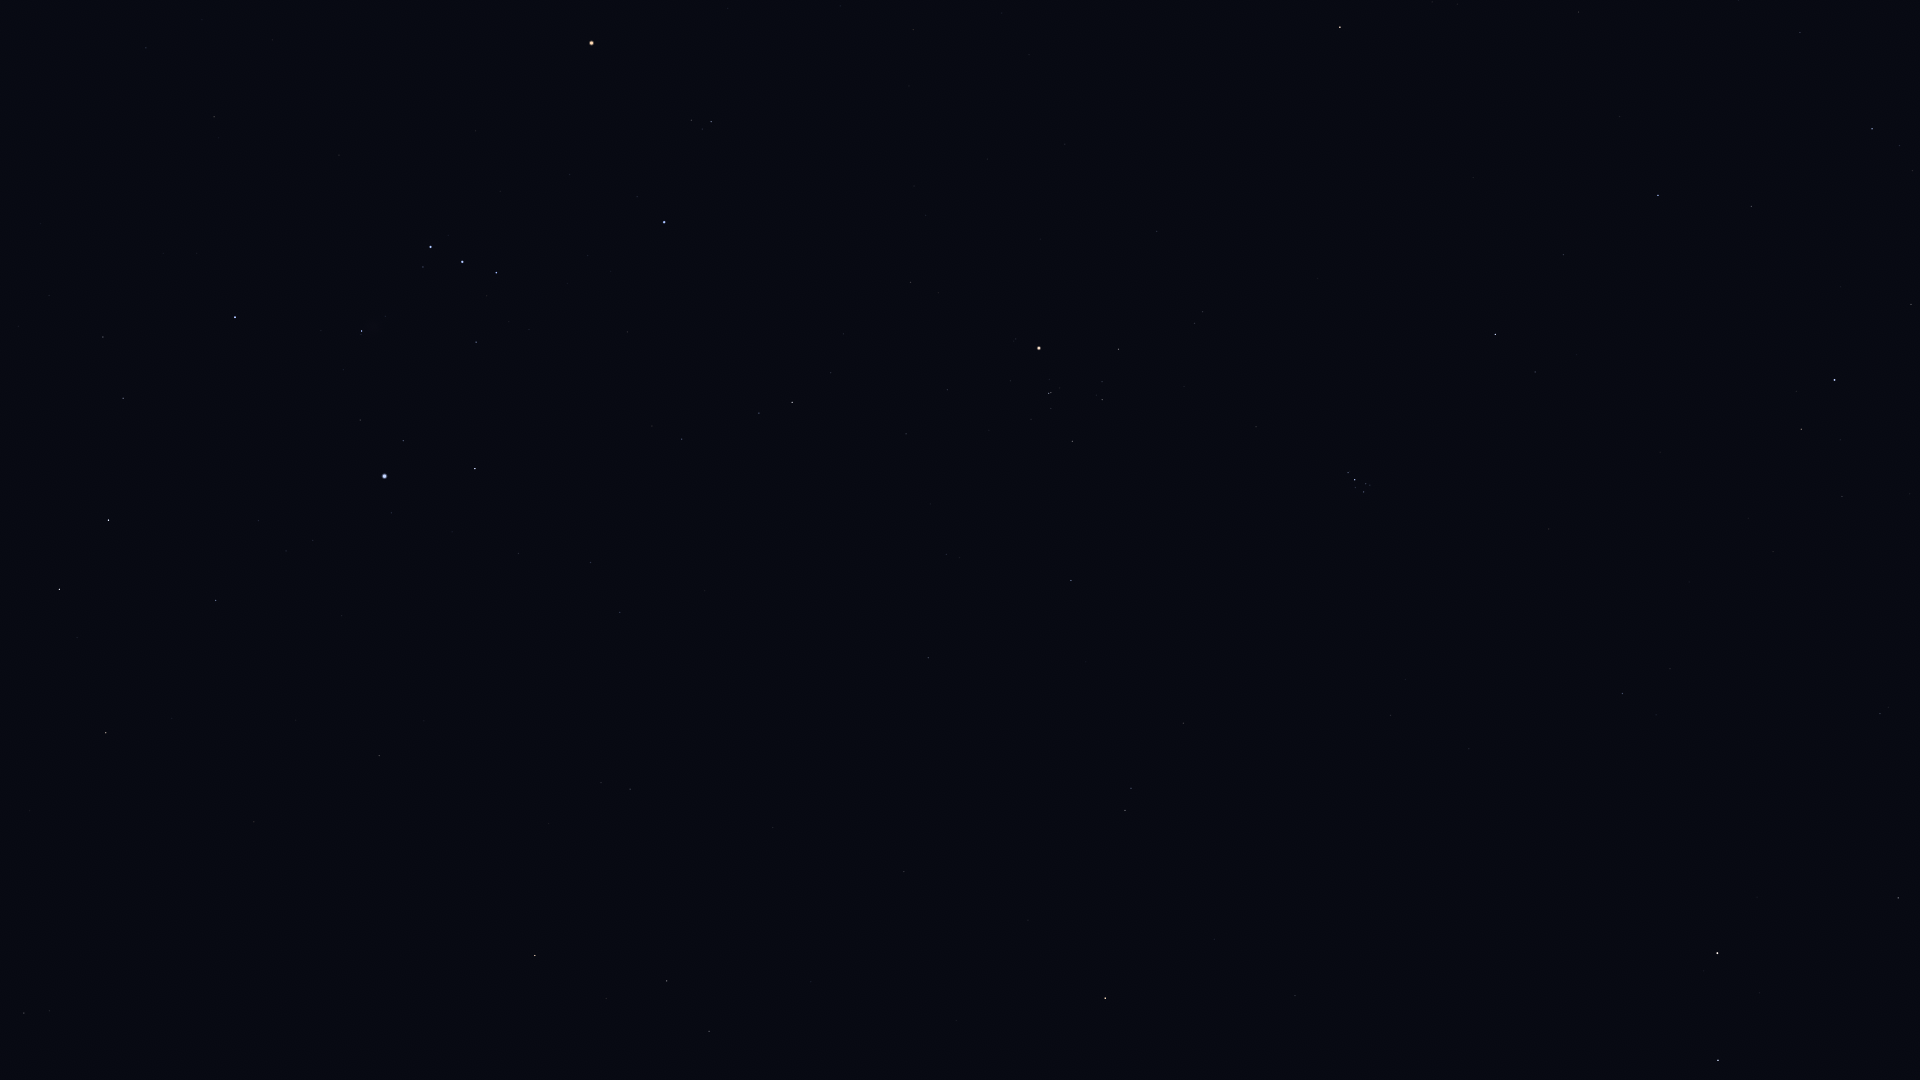

Values plotted in this chart, from the file beside it:
Star_ID, Name, X, Y
8796, Mothallah, 1898, 898
8903, Sheratan, 1718, 1060
9884, Hamal, 1717, 953
10670, HIP 10670, 1880, 714
13061, Lilii Borea, 1670, 669
13209, Bharani, 1622, 694
13254, HIP 13254, 1842, 497
14135, Menkar, 1105, 998
14576, Algol, 1835, 380
14668, Misam, 1911, 304
14838, Botein, 1391, 715
15900, HIP 15900, 1125, 810
16537, Ran, 709, 1031
17358, HIP 17358, 1872, 129
17378, Rana, 667, 981
18246, Atik, 1535, 372
17489, Celaeno, 1368, 490
17499, Electra, 1364, 492
17531, Taygeta, 1370, 485
17573, Maia, 1366, 484
17579, Asterope, 1369, 481
17608, Merope, 1355, 488
17702, Alcyone, 1355, 480
17847, Atlas, 1098, 259
17851, Pleione, 1350, 471
18532, HIP 18532, 1658, 195
18543, Zaurak, 535, 956
18614, Menkib, 1564, 255
18724, HIP 18724, 1071, 581
19587, Beid, 630, 789
19849, Keid, 601, 783
20205, Prima Hyadum, 1072, 441
20455, Secunda Hyadum, 1102, 400
20648, HIP 20648, 1102, 382
20889, Ain, 1119, 349
20894, Chamukuy, 1049, 394
21109, Hoggar, 803, 531
21393, Theemin, 24, 1013
21421, Aldebaran, 1039, 348
21444, HIP 21444, 620, 613
21594, Sceptrum, 379, 756
21881, HIP 21881, 1157, 231
22109, HIP 22109, 591, 563
22449, Tabit, 792, 402
22491, Mouhoun, 115, 842
22701, HIP 22701, 519, 554
22730, HIP 22730, 686, 443
23015, Hassaleh, 1340, 27
23685, HIP 23685, 106, 733
23875, Cursa, 475, 469
24244, HIP 24244, 313, 541
24305, HIP 24305, 216, 601
24327, HIP 24327, 286, 551
24436, Rigel, 385, 476
24845, HIP 24845, 259, 521
24873, HIP 24873, 276, 506
25336, Bellatrix, 664, 222
25606, Nihal, 59, 589
25930, Mintaka, 496, 273
25985, Arneb, 109, 520
... 11 more rows
